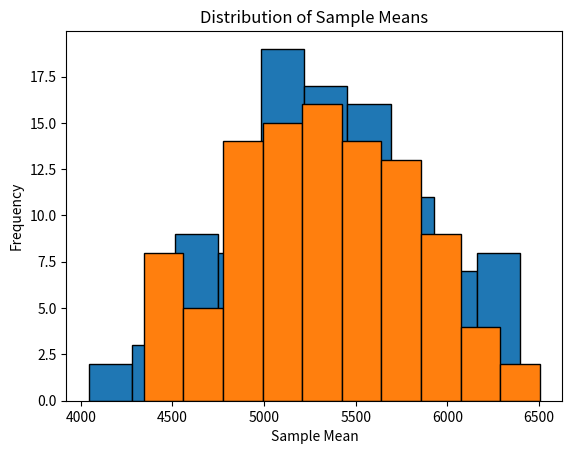

The script that saved this image:
import pandas as pd
import numpy as np

# Generating random data. Fixed seed for reproducibility
np.random.seed(0)
forest_areas = np.random.randint(500, 10000, size=1000)  # Forest areas in sq km
regions = ['Region' + str(i) for i in range(1, 1001)]

# Creating a dictionary
data = {'Region': regions, 'Forest_Area': forest_areas}

# Converting to a pandas DataFrame
df = pd.DataFrame(data)

# insert code here
population_mean = df['Forest_Area'].mean()

population_variance = df['Forest_Area'].var(ddof=0)

print("Population Mean:", population_mean)
print("Population Variance:", population_variance)

# insert code here
sample = df.sample(30)
sample_mean = sample['Forest_Area'].mean()
sample_variance = sample['Forest_Area'].var(ddof=1)

print("Sample Mean:", sample_mean)
print("Sample Variance:", sample_variance)

# Comparison with Population Metrics
print("\nComparison:")
print("Difference in means:", population_mean - sample_mean)
print("Difference in variances:", population_variance - sample_variance)

# insert code here
import matplotlib.pyplot as plt

# Take 100 samples of size 30 and plot their mean distribution
sample_means = [df['Forest_Area'].sample(30).mean() for _ in range(100)]

plt.hist(sample_means, bins=10, edgecolor='black')
plt.xlabel('Sample Mean')
plt.ylabel('Frequency')
plt.title('Distribution of Sample Means')
plt.show()

# insert code here
import scipy.stats as stats

# Select a sample (reuse sample from Exercise 2 or select a new one)
sample_data = sample['Forest_Area']

# Calculate 95% confidence interval for the sample mean
mean = np.mean(sample_data)
standard_error = stats.sem(sample_data)
confidence_level = 0.95
degrees_freedom = len(sample_data) - 1
confidence_interval = stats.t.interval(confidence_level, degrees_freedom, mean, standard_error)

print("95% Confidence Interval:", confidence_interval)


# Calculate the population_mean and population_variance
population_mean = df['Forest_Area'].mean()
population_variance = df['Forest_Area'].var(ddof=0)

print("Population Mean:", population_mean)
print("Population Variance:", population_variance)

# Select a random sample of 30 regions and calculate sample metrics
sample = df.sample(30)
sample_mean = sample['Forest_Area'].mean()
sample_variance = sample['Forest_Area'].var(ddof=1)

print("Sample mean:", sample_mean)
print("Sample variance:", sample_variance)

# Comparison with Population Metrics
print("\nComparison:")
print("Difference in means:", population_mean - sample_mean)
print("Difference in variances:", population_variance - sample_variance)


import matplotlib.pyplot as plt

# Take 100 samples of size 30 and plot their mean distribution
sample_means = [df['Forest_Area'].sample(30).mean() for _ in range(100)]

plt.hist(sample_means, bins=10, edgecolor='black')
plt.xlabel('Sample Mean')
plt.ylabel('Frequency')
plt.title('Distribution of Sample Means')
plt.show()


import scipy.stats as stats

# Select a sample (reuse sample from Exercise 2 or select a new one)
sample_data = sample['Forest_Area']

# Calculate 95% confidence interval for the sample mean
mean = np.mean(sample_data)
standard_error = stats.sem(sample_data)
confidence_level = 0.95
degrees_freedom = len(sample_data) - 1
confidence_interval = stats.t.interval(confidence_level, degrees_freedom, mean, standard_error)

print("95% Confidence Interval:", confidence_interval)
